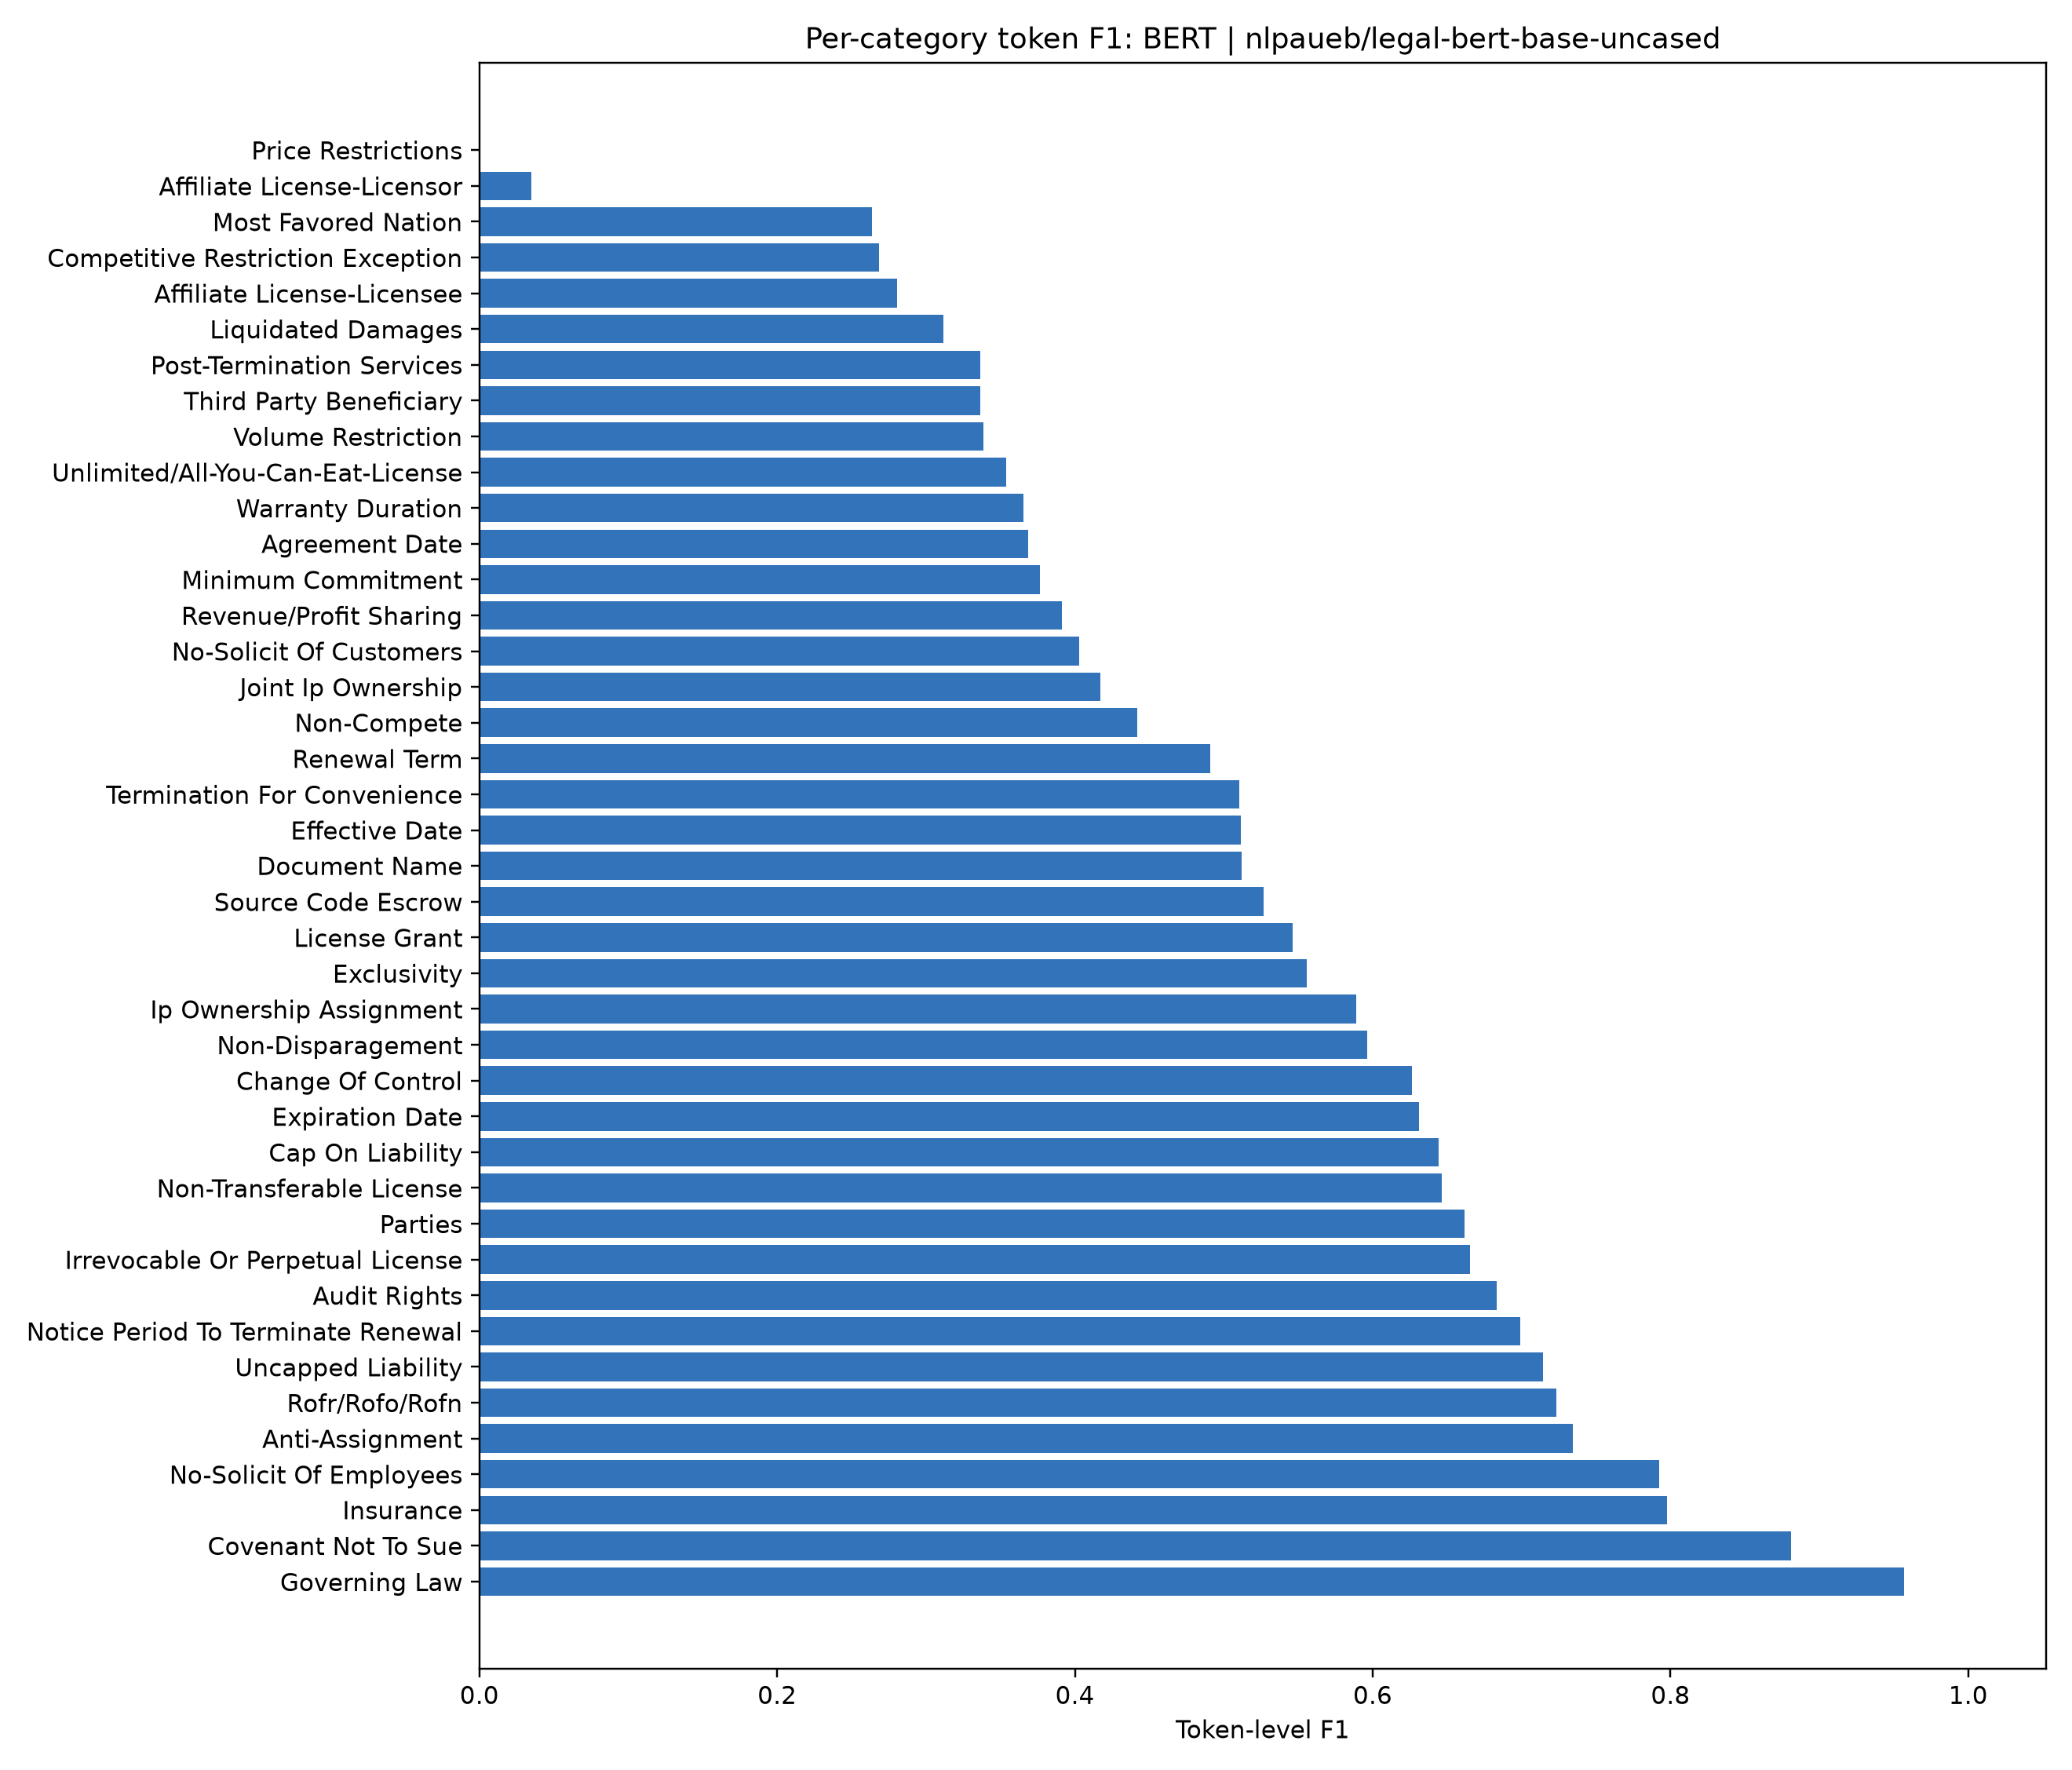

Source data for this figure (header and first rows):
category, token_f1, precision, recall, test_token_support, test_spans, interpretation
Price Restrictions, 0.0, 0.0, 0.0, 337, 4, Only 4 gold test spans; per-category est…
Affiliate License-Licensor, 0.03465, 0.02523, 0.05528, 597, 4, Only 4 gold test spans; per-category est…
Most Favored Nation, 0.2636, 0.3204, 0.2239, 259, 4, Only 4 gold test spans; per-category est…
Competitive Restriction Exception, 0.2686, 0.3548, 0.216, 1583, 18, Recall trails precision; the model misse…
Affiliate License-Licensee, 0.2805, 0.6275, 0.1806, 2126, 17, Recall trails precision; the model misse…
Liquidated Damages, 0.3117, 0.2525, 0.4072, 307, 8, Test support and annotation boundary amb…
Post-Termination Services, 0.3363, 0.3138, 0.3622, 2471, 39, Test support and annotation boundary amb…
Third Party Beneficiary, 0.3364, 0.4488, 0.269, 342, 5, Recall trails precision; the model misse…
Volume Restriction, 0.3386, 0.2692, 0.4561, 1252, 20, Test support and annotation boundary amb…
Unlimited/All-You-Can-Eat-License, 0.3537, 0.2799, 0.4803, 229, 7, Test support and annotation boundary amb…
Warranty Duration, 0.3657, 0.297, 0.4756, 1129, 21, Test support and annotation boundary amb…
Agreement Date, 0.3687, 0.2526, 0.6822, 107, 47, Test support and annotation boundary amb…
Minimum Commitment, 0.3762, 0.412, 0.3462, 7319, 57, Recall trails precision; the model misse…
Revenue/Profit Sharing, 0.3913, 0.4485, 0.3471, 3351, 29, Recall trails precision; the model misse…
No-Solicit Of Customers, 0.403, 0.3263, 0.5269, 353, 7, Test support and annotation boundary amb…
Joint Ip Ownership, 0.4169, 0.5261, 0.3452, 1634, 24, Recall trails precision; the model misse…
Non-Compete, 0.442, 0.367, 0.5554, 929, 16, Test support and annotation boundary amb…
Renewal Term, 0.491, 0.465, 0.5199, 627, 27, Test support and annotation boundary amb…
Termination For Convenience, 0.5105, 0.4851, 0.5386, 906, 21, Test support and annotation boundary amb…
Effective Date, 0.5114, 0.4352, 0.62, 579, 45, Test support and annotation boundary amb…
Document Name, 0.5119, 0.3568, 0.9053, 190, 53, Test support and annotation boundary amb…
Source Code Escrow, 0.5269, 0.4383, 0.6606, 548, 8, Test support and annotation boundary amb…
License Grant, 0.5464, 0.5146, 0.5823, 3546, 91, Test support and annotation boundary amb…
Exclusivity, 0.5557, 0.5337, 0.5795, 1774, 36, Test support and annotation boundary amb…
Ip Ownership Assignment, 0.5892, 0.545, 0.6411, 2095, 22, Test support and annotation boundary amb…
Non-Disparagement, 0.5964, 0.6202, 0.5744, 813, 9, Recall trails precision; the model misse…
Change Of Control, 0.6262, 0.551, 0.7251, 1273, 24, Test support and annotation boundary amb…
Expiration Date, 0.631, 0.6709, 0.5955, 1602, 50, Recall trails precision; the model misse…
Cap On Liability, 0.6443, 0.6824, 0.6103, 3433, 73, Recall trails precision; the model misse…
Non-Transferable License, 0.6465, 0.6351, 0.6584, 1806, 34, Test support and annotation boundary amb…
Parties, 0.6615, 0.5774, 0.7742, 1479, 299, Test support and annotation boundary amb…
Irrevocable Or Perpetual License, 0.6652, 0.6816, 0.6496, 1150, 21, Recall trails precision; the model misse…
Audit Rights, 0.6831, 0.5713, 0.8491, 3485, 66, Test support and annotation boundary amb…
Notice Period To Terminate Renewal, 0.699, 0.7322, 0.6687, 646, 16, Recall trails precision; the model misse…
Uncapped Liability, 0.7146, 0.7184, 0.7109, 1809, 18, Recall trails precision; the model misse…
Rofr/Rofo/Rofn, 0.7232, 0.669, 0.787, 3403, 52, Test support and annotation boundary amb…
Anti-Assignment, 0.7343, 0.6715, 0.8099, 2951, 68, Test support and annotation boundary amb…
No-Solicit Of Employees, 0.7923, 0.7487, 0.8413, 832, 8, Test support and annotation boundary amb…
Insurance, 0.7974, 0.7213, 0.8916, 2232, 44, Test support and annotation boundary amb…
Covenant Not To Sue, 0.881, 0.9222, 0.8433, 1251, 15, Recall trails precision; the model misse…
Governing Law, 0.9566, 0.9705, 0.9432, 1813, 47, Recall trails precision; the model misse…
